Run: headless pygame with SDL's dummy video driver; simulated clock (each Clock.tick advances the game by its frame time, no real sleeping); random seed 0; keys injected as events and as key.get_pressed() state; no mouse input.
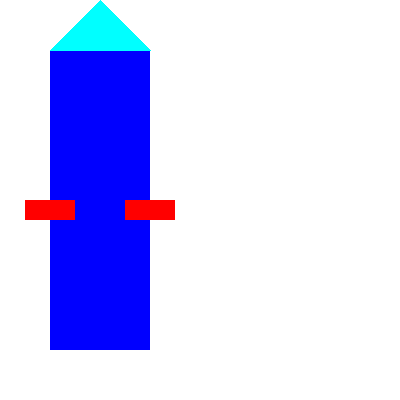
Frame 1 of 4 · flips 1–60 · no input
Frame 2 of 4 · flips 61–180 · tapped SPACE, RETURN · held RIGHT (→), D · screen unchanged from frame 1, image omitted
Frame 3 of 4 · flips 181–300 · held DOWN (↓), S · screen unchanged from frame 2, image omitted
Frame 4 of 4 · flips 301–420 · held LEFT (←), A, UP (↑), W · screen unchanged from frame 3, image omitted

The pygame program that drew these frames:

import sys
import pygame
# Initialize Pygame
pygame.init()
# Set up the display
SCREEN_WIDTH = 400
SCREEN_HEIGHT = 400
screen = pygame.display.set_mode((SCREEN_WIDTH, SCREEN_HEIGHT))
pygame.display.set_caption("SHip")
# Define RGB colors
red = (255, 0, 0)
green = (0, 255, 0)
blue = (0, 0, 255)
yellow = (255, 255, 0)
magenta = (255, 0, 255)
cyan = (0, 255, 255)
# Main loop
while True:
    screen.fill((255, 255, 255))  # Fill the screen with white color
    # Draw colored rectangles
    pygame.draw.rect(screen, blue, (50, 50, 100, 300))  # Main body
    pygame.draw.polygon(screen, cyan, [(50, 50), (150, 50), (100, 0)])  # Tip of the rocket
    pygame.draw.rect(screen, red, (25, 200, 50, 20))  # Left wing
    pygame.draw.rect(screen, red, (125, 200, 50, 20))  # Right wing
    # Update the display
    pygame.display.flip()
    # Event handling
    for event in pygame.event.get():
        if event.type == pygame.QUIT:
            pygame.quit()
            sys.exit()
